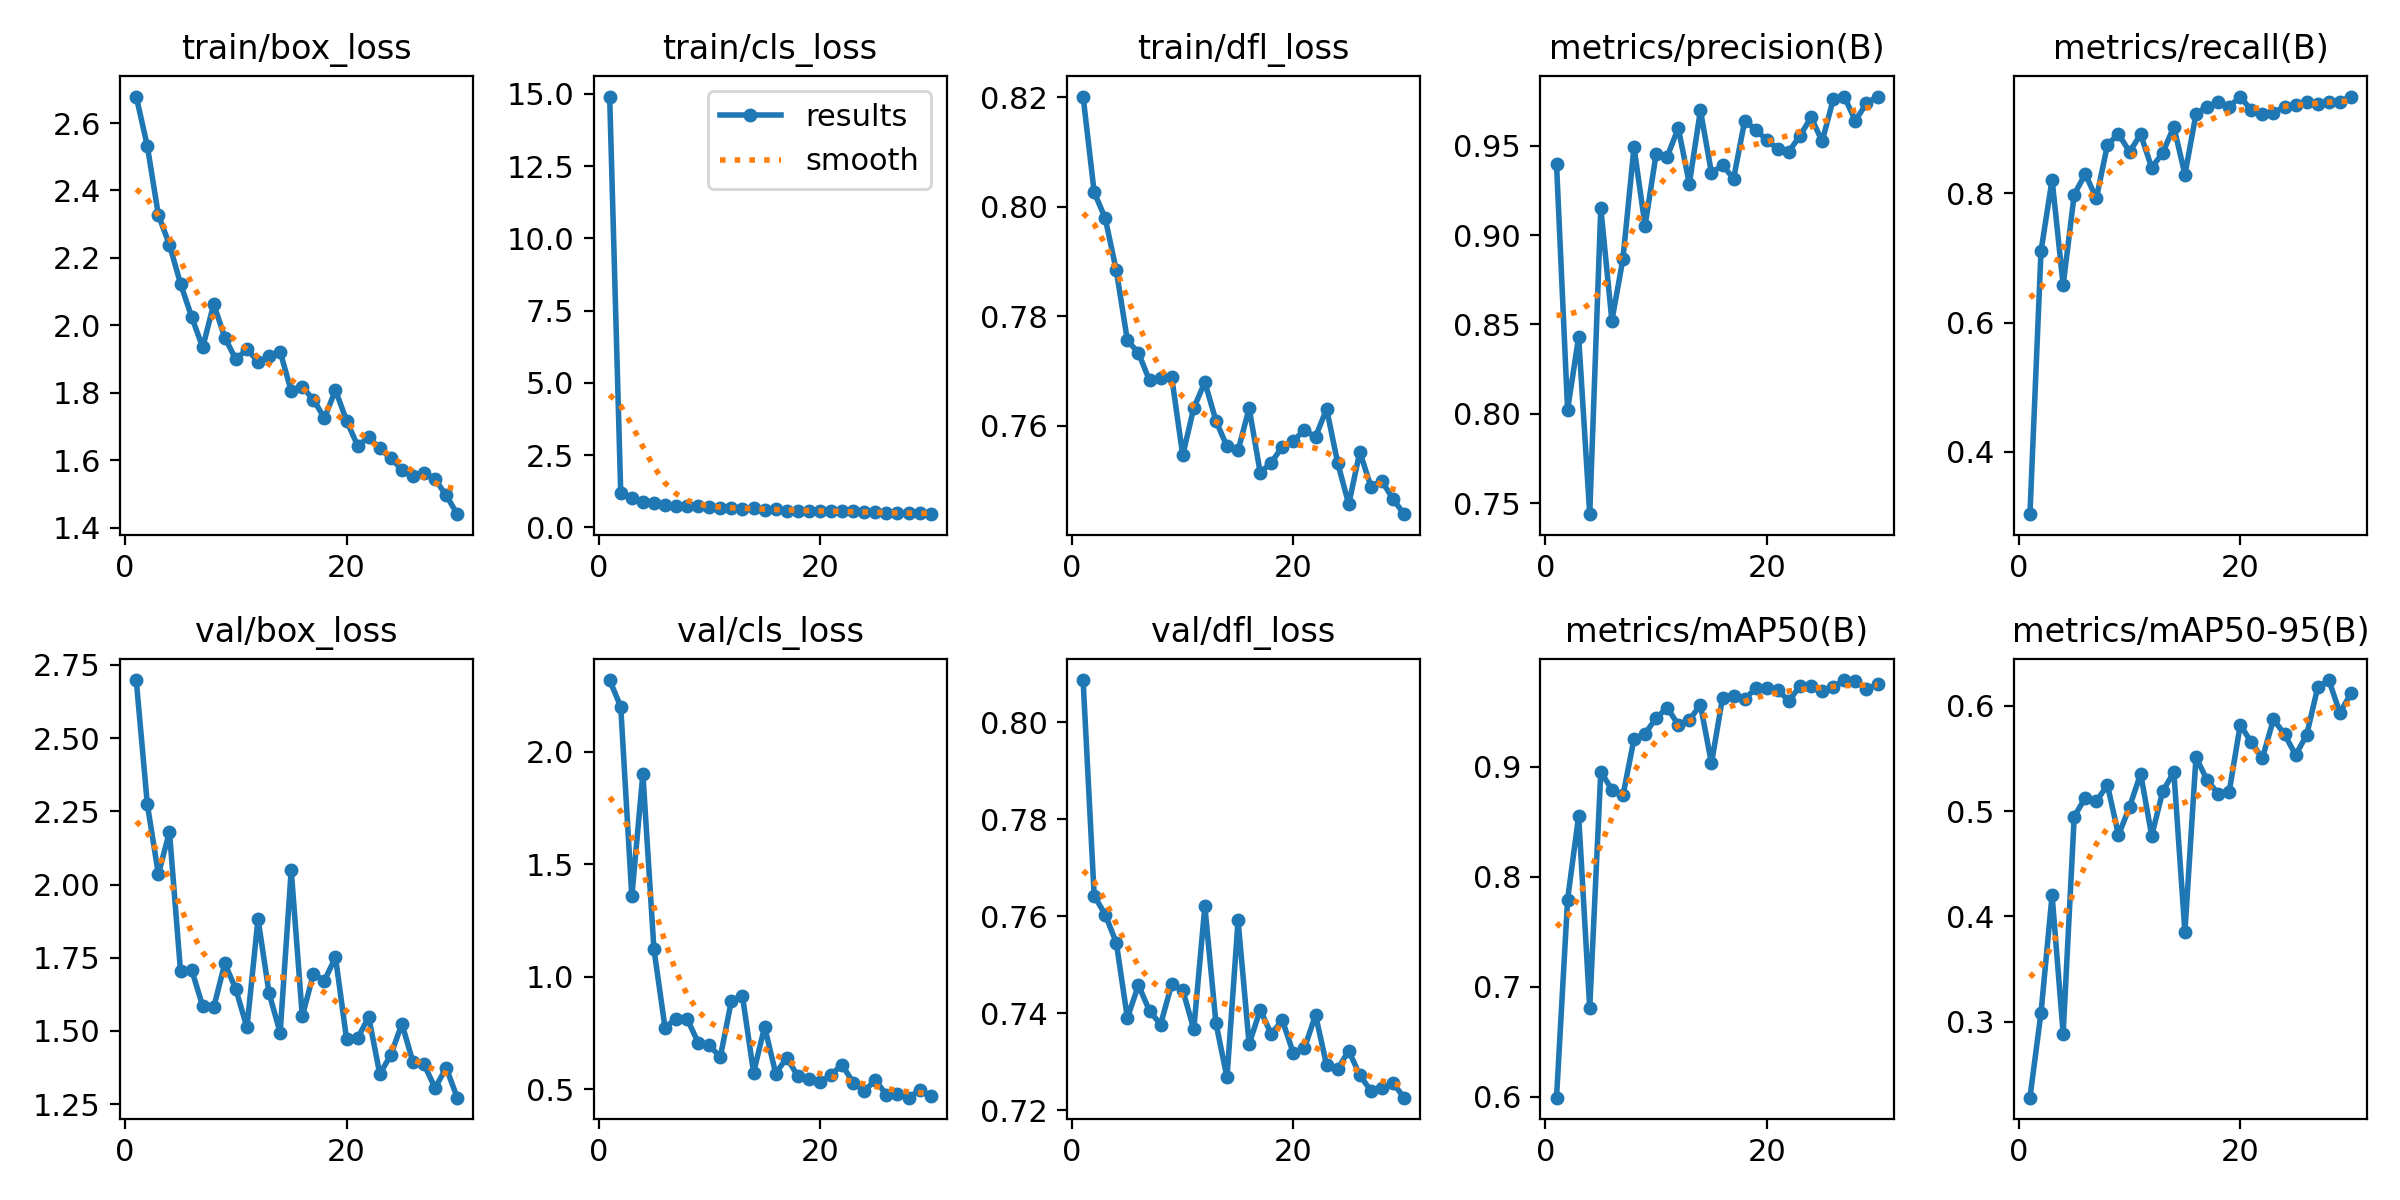

Values plotted in this chart, from the file beside it:
epoch, train/box_loss, train/cls_loss, train/dfl_loss, metrics/precision(B), metrics/recall(B), metrics/mAP50(B), metrics/mAP50-95(B), val/box_loss, val/cls_loss, val/dfl_loss, lr/pg0, lr/pg1, lr/pg2
1, 2.678, 14.9, 0.8201, 0.9398, 0.3037, 0.5992, 0.228, 2.698, 2.32, 0.8087, 0.0705, 0.002323, 0.002323
2, 2.532, 1.172, 0.8026, 0.8023, 0.7105, 0.7793, 0.3087, 2.275, 2.201, 0.7643, 0.04039, 0.004528, 0.004528
3, 2.327, 0.9994, 0.7979, 0.8431, 0.821, 0.8553, 0.4203, 2.035, 1.358, 0.7603, 0.01011, 0.006578, 0.006578
4, 2.24, 0.8843, 0.7884, 0.7438, 0.6576, 0.6806, 0.2889, 2.18, 1.902, 0.7546, 0.006579, 0.006579, 0.006579
5, 2.124, 0.8324, 0.7756, 0.9152, 0.798, 0.8955, 0.4948, 1.703, 1.123, 0.7391, 0.006338, 0.006338, 0.006338
6, 2.026, 0.7764, 0.7733, 0.8521, 0.8297, 0.8793, 0.5126, 1.71, 0.7746, 0.7458, 0.006097, 0.006097, 0.006097
7, 1.935, 0.7332, 0.7683, 0.8867, 0.792, 0.8739, 0.5092, 1.585, 0.8147, 0.7405, 0.005857, 0.005857, 0.005857
8, 2.063, 0.7519, 0.7687, 0.9493, 0.8748, 0.9253, 0.5247, 1.58, 0.8132, 0.7377, 0.005616, 0.005616, 0.005616
9, 1.964, 0.7269, 0.769, 0.9052, 0.8918, 0.9301, 0.4772, 1.731, 0.7076, 0.746, 0.005376, 0.005376, 0.005376
10, 1.899, 0.6991, 0.7546, 0.9456, 0.8638, 0.9443, 0.5039, 1.642, 0.695, 0.7448, 0.005136, 0.005136, 0.005136
11, 1.93, 0.6779, 0.7633, 0.944, 0.8911, 0.9536, 0.5354, 1.512, 0.6444, 0.7368, 0.004895, 0.004895, 0.004895
12, 1.893, 0.6624, 0.7679, 0.9599, 0.8394, 0.9382, 0.4766, 1.883, 0.8946, 0.7621, 0.004654, 0.004654, 0.004654
13, 1.908, 0.6377, 0.7609, 0.9288, 0.8625, 0.9425, 0.5188, 1.629, 0.9133, 0.738, 0.004414, 0.004414, 0.004414
14, 1.923, 0.6767, 0.7562, 0.9699, 0.9027, 0.9563, 0.537, 1.494, 0.5744, 0.7268, 0.004174, 0.004174, 0.004174
15, 1.806, 0.6129, 0.7555, 0.9348, 0.8288, 0.9032, 0.3854, 2.049, 0.7783, 0.7592, 0.003933, 0.003933, 0.003933
16, 1.818, 0.6481, 0.7632, 0.9392, 0.9222, 0.9629, 0.5511, 1.55, 0.5702, 0.7337, 0.003692, 0.003692, 0.003692
17, 1.781, 0.5764, 0.7514, 0.9317, 0.9338, 0.9645, 0.5294, 1.694, 0.6411, 0.7407, 0.003452, 0.003452, 0.003452
18, 1.726, 0.5772, 0.7533, 0.9641, 0.9409, 0.9615, 0.5166, 1.672, 0.5583, 0.7357, 0.003211, 0.003211, 0.003211
19, 1.808, 0.5718, 0.7562, 0.9591, 0.9338, 0.9713, 0.5183, 1.751, 0.5443, 0.7386, 0.002971, 0.002971, 0.002971
20, 1.718, 0.5512, 0.7573, 0.9531, 0.9493, 0.9719, 0.5819, 1.472, 0.5311, 0.7318, 0.00273, 0.00273, 0.00273
21, 1.644, 0.5511, 0.7592, 0.9483, 0.9282, 0.9697, 0.5651, 1.475, 0.5653, 0.7328, 0.00249, 0.00249, 0.00249
22, 1.669, 0.5564, 0.758, 0.9468, 0.9222, 0.9598, 0.5503, 1.548, 0.61, 0.7397, 0.002249, 0.002249, 0.002249
23, 1.636, 0.5591, 0.7631, 0.9557, 0.9241, 0.9736, 0.5869, 1.353, 0.5287, 0.7293, 0.002009, 0.002009, 0.002009
24, 1.606, 0.5365, 0.7532, 0.9659, 0.9338, 0.9738, 0.5729, 1.418, 0.4934, 0.7286, 0.001768, 0.001768, 0.001768
25, 1.573, 0.5136, 0.7457, 0.9525, 0.9369, 0.9691, 0.5531, 1.524, 0.5405, 0.7323, 0.001528, 0.001528, 0.001528
26, 1.553, 0.5023, 0.7552, 0.976, 0.9416, 0.9728, 0.5722, 1.393, 0.4765, 0.7272, 0.001287, 0.001287, 0.001287
27, 1.564, 0.4911, 0.7489, 0.9774, 0.9377, 0.9788, 0.6175, 1.385, 0.4794, 0.724, 0.001047, 0.001047, 0.001047
28, 1.544, 0.4828, 0.7499, 0.9641, 0.9415, 0.9782, 0.6243, 1.305, 0.4631, 0.7246, 0.0008064, 0.0008064, 0.0008064
29, 1.497, 0.4794, 0.7466, 0.9738, 0.9416, 0.9703, 0.5933, 1.374, 0.4971, 0.7257, 0.0005659, 0.0005659, 0.0005659
30, 1.441, 0.4553, 0.7439, 0.9776, 0.9494, 0.9752, 0.6116, 1.272, 0.4712, 0.7226, 0.0003254, 0.0003254, 0.0003254
